Image classification data set "datasets" (CapstoneFresheats/ML-FreshEats on GitHub). Class labels (6): apel segar, apel tidak segar, jeruk segar, jeruk tidak segar, pisang segar, pisang tidak segar.

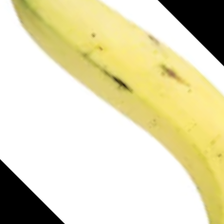
Label: pisang segar

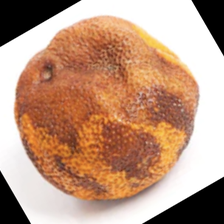
Label: jeruk tidak segar

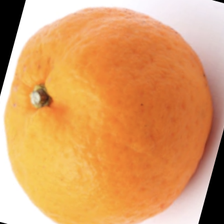
Label: jeruk segar

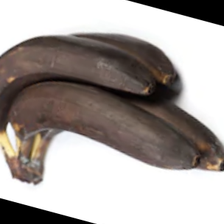
Label: pisang tidak segar

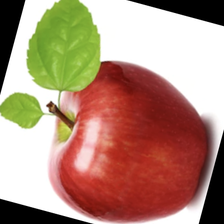
Label: apel segar

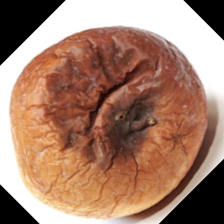
Label: apel tidak segar
